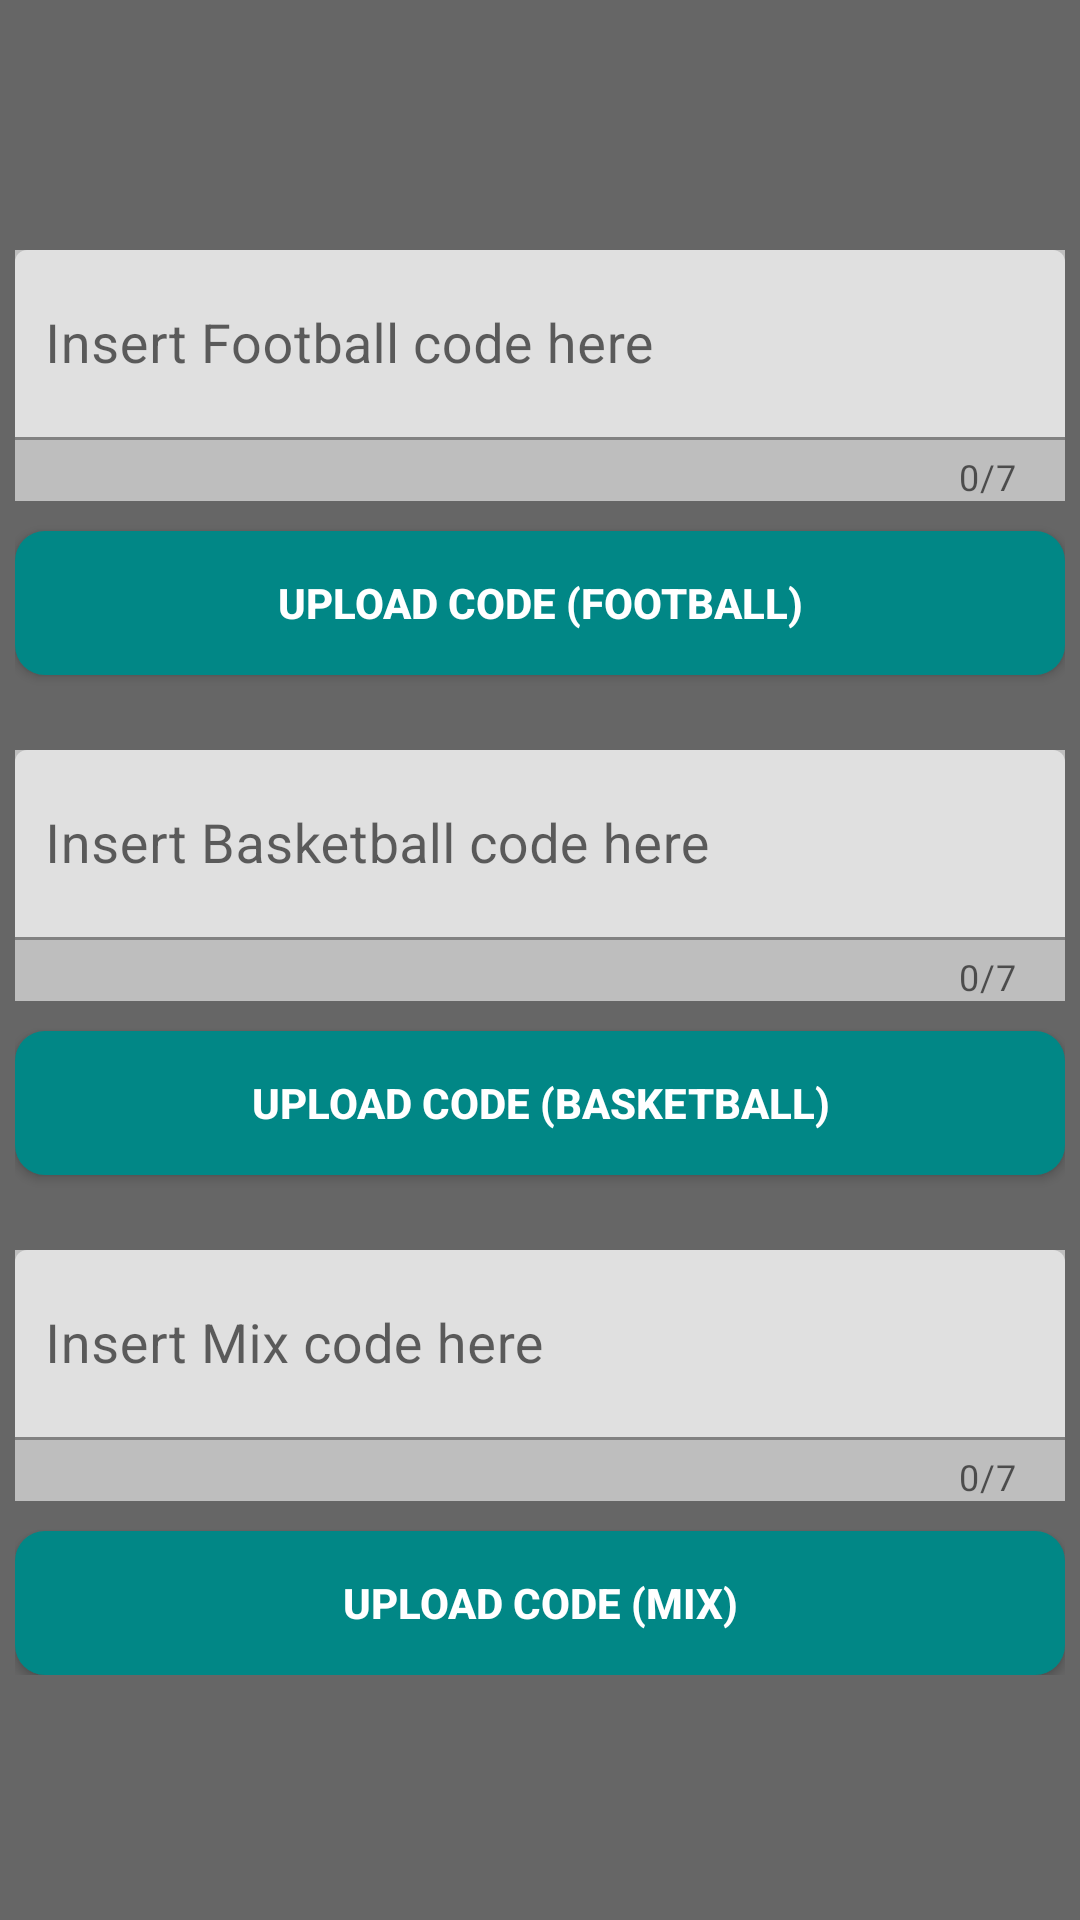

The Android layout XML behind this screen, and the referenced resources:
<!-- AndroidManifest.xml: application theme Theme.WIN -->
<!-- res/layout/activity_booking_code.xml -->
<?xml version="1.0" encoding="utf-8"?>
<LinearLayout xmlns:android="http://schemas.android.com/apk/res/android"
    xmlns:app="http://schemas.android.com/apk/res-auto"
    xmlns:tools="http://schemas.android.com/tools"
    android:layout_width="wrap_content"
    android:layout_height="match_parent"
    android:orientation="vertical"
    android:background="@color/silver"
    android:gravity="center"
    tools:context="com.potentnetwork.win.updateOutcome.BookingCodeActivity">

    <ScrollView
        android:layout_width="match_parent"
        android:layout_height="wrap_content"
        android:background="@color/silver"

        >

        <LinearLayout
            android:layout_width="match_parent"
            android:layout_height="wrap_content"
            android:orientation="vertical"

            >

            <RelativeLayout
                android:layout_width="match_parent"
                android:layout_height="wrap_content"
                android:layout_gravity="center"
                android:background="@color/silver"
                android:padding="5dp">

                <Button
                    android:id="@+id/BtnBetKing"
                    android:layout_width="match_parent"
                    android:layout_height="wrap_content"
                    android:layout_below="@id/Text_BetKingCode"
                    android:layout_marginTop="10dp"
                    android:background="@drawable/admin_background1"
                    android:backgroundTint="@color/teal_700"
                    android:text="Upload code (Basketball)"
                    android:textColor="@color/white"
                    android:textStyle="bold" />

                <Button
                    android:id="@+id/BtnChanceMix"
                    android:layout_width="match_parent"
                    android:layout_height="wrap_content"
                    android:layout_below="@id/Text_ChanceMixCode"
                    android:layout_marginTop="10dp"
                    android:background="@drawable/admin_background1"
                    android:backgroundTint="@color/teal_700"
                    android:text="Upload code (Mix)"
                    android:textColor="@color/white"
                    android:textStyle="bold" />

                <com.google.android.material.textfield.TextInputLayout
                    android:id="@+id/Text_BetKingCode"
                    android:layout_width="match_parent"
                    android:layout_height="wrap_content"
                    android:layout_below="@id/BtnBet9ja"
                    android:layout_marginTop="25dp"
                    android:background="@color/gray"
                    app:counterEnabled="true"
                    app:counterMaxLength="7">

                    <com.google.android.material.textfield.TextInputEditText
                        android:layout_width="match_parent"
                        android:layout_height="wrap_content"
                        android:hint="Insert Basketball code here"
                        android:inputType="text"
                        android:paddingLeft="10dp"
                        android:paddingBottom="15dp"
                        android:textAllCaps="true"
                        android:textSize="18sp" />
                </com.google.android.material.textfield.TextInputLayout>

                <com.google.android.material.textfield.TextInputLayout
                    android:id="@+id/Text_Bet9jaCode"
                    android:layout_width="match_parent"
                    android:layout_height="wrap_content"
                    android:layout_marginTop="2dp"
                    android:background="@color/gray"
                    app:counterEnabled="true"
                    app:counterMaxLength="7">

                    <com.google.android.material.textfield.TextInputEditText
                        android:layout_width="match_parent"
                        android:layout_height="wrap_content"
                        android:hint="Insert Football code here"
                        android:inputType="text"
                        android:paddingLeft="10dp"
                        android:paddingBottom="15dp"
                        android:textAllCaps="true"
                        android:textSize="18sp" />
                </com.google.android.material.textfield.TextInputLayout>

                
                
                
                
                
                
                
                
                

                
                
                
                
                
                
                
                
                
                

                
                
                
                
                
                
                
                
                
                
                

                <Button
                    android:id="@+id/BtnBet9ja"
                    android:layout_width="match_parent"
                    android:layout_height="wrap_content"
                    android:layout_below="@id/Text_Bet9jaCode"
                    android:layout_marginTop="10dp"
                    android:background="@drawable/admin_background1"

                    android:backgroundTint="@color/teal_700"
                    android:text="Upload code (Football)"
                    android:textColor="@color/white"
                    android:textStyle="bold" />

                <com.google.android.material.textfield.TextInputLayout
                    android:id="@+id/Text_ChanceMixCode"
                    android:layout_width="match_parent"
                    android:layout_height="wrap_content"
                    android:layout_below="@id/BtnBetKing"
                    android:layout_marginTop="25dp"
                    android:background="@color/gray"
                    app:counterEnabled="true"
                    app:counterMaxLength="7">

                    <com.google.android.material.textfield.TextInputEditText
                        android:layout_width="match_parent"
                        android:layout_height="wrap_content"
                        android:hint="Insert Mix code here"
                        android:inputType="text"
                        android:paddingLeft="10dp"
                        android:paddingBottom="15dp"
                        android:textAllCaps="true"
                        android:textSize="18sp" />
                </com.google.android.material.textfield.TextInputLayout>

            </RelativeLayout>

        </LinearLayout>
    </ScrollView>


</LinearLayout>
<!-- resources referenced by this layout -->
<resources>
  <color name="gray">#bebebe</color>
  <color name="silver">#666666</color>
  <color name="teal_700">#FF018786</color>
  <color name="white">#FFFFFFFF</color>
  <!-- drawable admin_background1 (drawable) -->
  <?xml version="1.0" encoding="utf-8"?>
  <shape xmlns:android="http://schemas.android.com/apk/res/android">
  <corners android:radius="10dp" />
      <solid android:color="@color/gray"/>
  </shape>
  <style name="Theme.WIN" parent="Theme.MaterialComponents.Light.NoActionBar">
          
          <item name="colorPrimary">@color/darkblue</item>
          <item name="colorPrimaryVariant">@color/gray</item>
          <item name="colorOnPrimary">@color/white</item>
          
          <item name="colorSecondary">@color/teal_200</item>
          <item name="colorSecondaryVariant">@color/teal_700</item>
          <item name="colorOnSecondary">@color/black</item>
  
          
          <item name="android:statusBarColor" tools:rgetApi="l">?attr/colorPrimaryVariant</item>
          
      </style>
  <color name="darkblue">#043164</color>
  <color name="teal_200">#FF03DAC5</color>
  <color name="black">#FF000000</color>
</resources>
